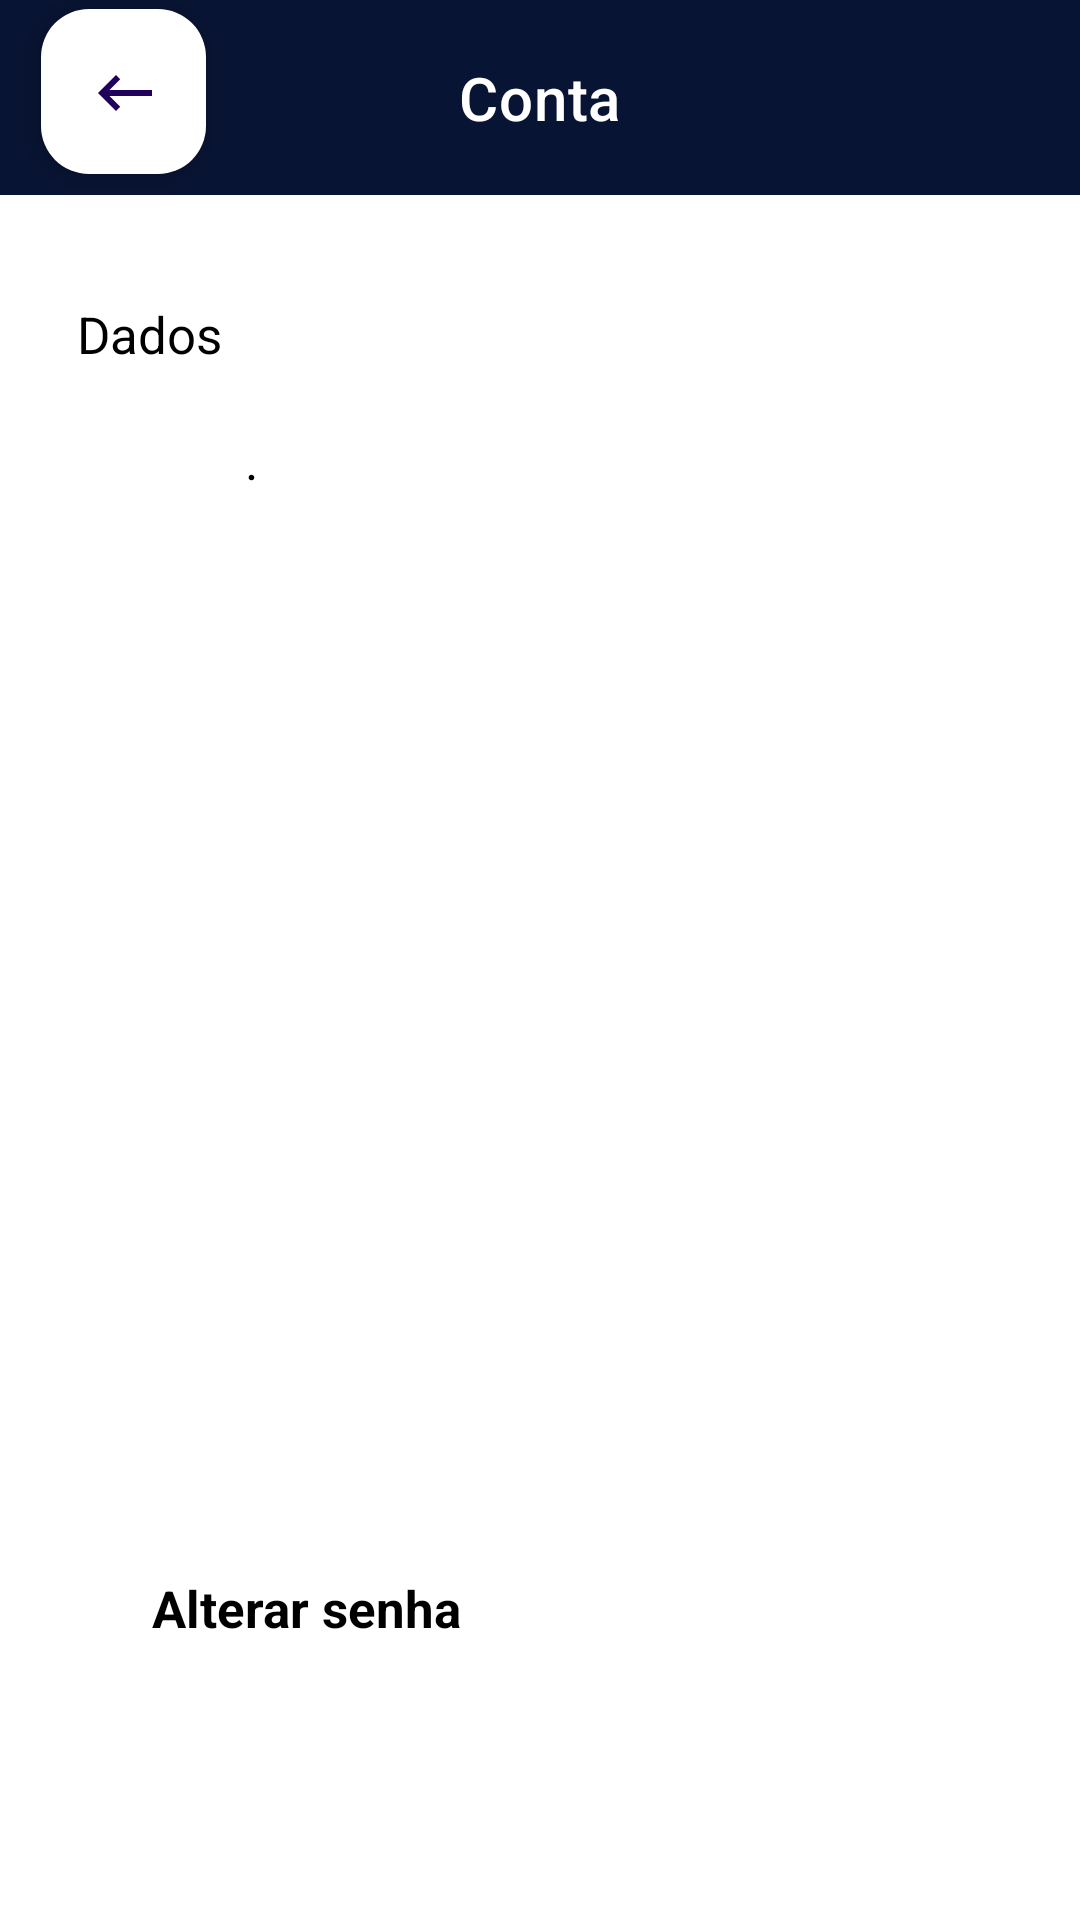

Android layout source for this screen:
<!-- AndroidManifest.xml: application theme Theme.MyApplication2 -->
<!-- res/layout/activity_account.xml -->
<?xml version="1.0" encoding="utf-8"?>
<androidx.constraintlayout.widget.ConstraintLayout xmlns:android="http://schemas.android.com/apk/res/android"
    xmlns:tools="http://schemas.android.com/tools"
    android:layout_width="match_parent"
    android:layout_height="match_parent"
    android:background="@color/white"
    xmlns:app="http://schemas.android.com/apk/res-auto">

    <com.google.android.material.appbar.MaterialToolbar
        android:id="@+id/topAppBar"
        style="@style/Widget.MaterialComponents.Toolbar.Primary"
        android:layout_width="match_parent"
        android:layout_height="65dp"
        android:background="@color/blue1"
        android:textColor="@color/white"
        app:layout_constraintBottom_toBottomOf="parent"
        app:layout_constraintEnd_toEndOf="parent"
        app:layout_constraintHorizontal_bias="0.0"
        app:layout_constraintStart_toStartOf="parent"
        app:layout_constraintTop_toTopOf="parent"
        app:layout_constraintVertical_bias="0.0"
        app:title="Conta"
        app:titleTextColor="@color/white"
        app:titleCentered="true" />

    <com.google.android.material.floatingactionbutton.FloatingActionButton
        android:id="@+id/buttonbackinstr"
        android:layout_width="60dp"
        android:layout_height="55dp"
        android:backgroundTint="@color/white"
        android:clickable="true"
        android:src="@drawable/baseline_keyboard_backspace_24"
        app:layout_constraintBottom_toBottomOf="parent"
        app:layout_constraintEnd_toEndOf="parent"
        app:layout_constraintHorizontal_bias="0.045"
        app:layout_constraintStart_toStartOf="parent"
        app:layout_constraintTop_toTopOf="parent"
        app:layout_constraintVertical_bias="0.005" />

    <TextView
        android:id="@+id/textView6"
        android:layout_width="360dp"
        android:layout_height="wrap_content"
        android:lineSpacingExtra="10dp"
        android:text="Dados"
        android:layout_marginStart="50dp"
        android:textColor="@color/black"
        android:textSize="17dp"
        app:layout_constraintBottom_toBottomOf="parent"
        app:layout_constraintEnd_toEndOf="parent"
        app:layout_constraintHorizontal_bias="0.49"
        app:layout_constraintStart_toStartOf="parent"
        app:layout_constraintTop_toTopOf="parent"
        app:layout_constraintVertical_bias="0.162" />

    <TextView
        android:id="@+id/textView12"
        android:layout_width="wrap_content"
        android:layout_height="wrap_content"
        android:layout_marginStart="50dp"
        android:clickable="true"
        android:text="Alterar senha"
        android:textColor="@color/black"
        android:textSize="17dp"
        android:textStyle="bold"
        app:layout_constraintBottom_toBottomOf="parent"
        app:layout_constraintEnd_toEndOf="parent"
        app:layout_constraintHorizontal_bias="0.003"
        app:layout_constraintStart_toStartOf="parent"
        app:layout_constraintTop_toTopOf="parent"
        app:layout_constraintVertical_bias="0.85" />

    <TextView
        android:id="@+id/user_data"
        android:layout_width="wrap_content"
        android:layout_height="wrap_content"
        android:layout_marginStart="70dp"
        android:text="."
        android:textColor="@color/black"
        android:textSize="17dp"
        app:layout_constraintBottom_toBottomOf="parent"
        app:layout_constraintEnd_toEndOf="parent"
        app:layout_constraintHorizontal_bias="0.041"
        app:layout_constraintStart_toStartOf="parent"
        app:layout_constraintTop_toTopOf="parent"
        app:layout_constraintVertical_bias="0.23" />

</androidx.constraintlayout.widget.ConstraintLayout>
<!-- resources referenced by this layout -->
<resources>
  <color name="black">#FF000000</color>
  <color name="blue1">#081433</color>
  <color name="white">#FFFFFFFF</color>
  <!-- drawable baseline_keyboard_backspace_24 (drawable) -->
  <vector android:autoMirrored="true" android:height="24dp"
      android:tint="#26384E" android:viewportHeight="24"
      android:viewportWidth="24" android:width="24dp" xmlns:android="http://schemas.android.com/apk/res/android">
      <path android:fillColor="@android:color/white" android:pathData="M21,11H6.83l3.58,-3.59L9,6l-6,6 6,6 1.41,-1.41L6.83,13H21z"/>
  </vector>
  <style name="Theme.MyApplication2" parent="Base.Theme.MyApplication2" />
  <style name="Base.Theme.MyApplication2" parent="Theme.Material3.DayNight.NoActionBar">
          
          <item name="colorPrimary">@color/blue1</item>
      </style>
</resources>
